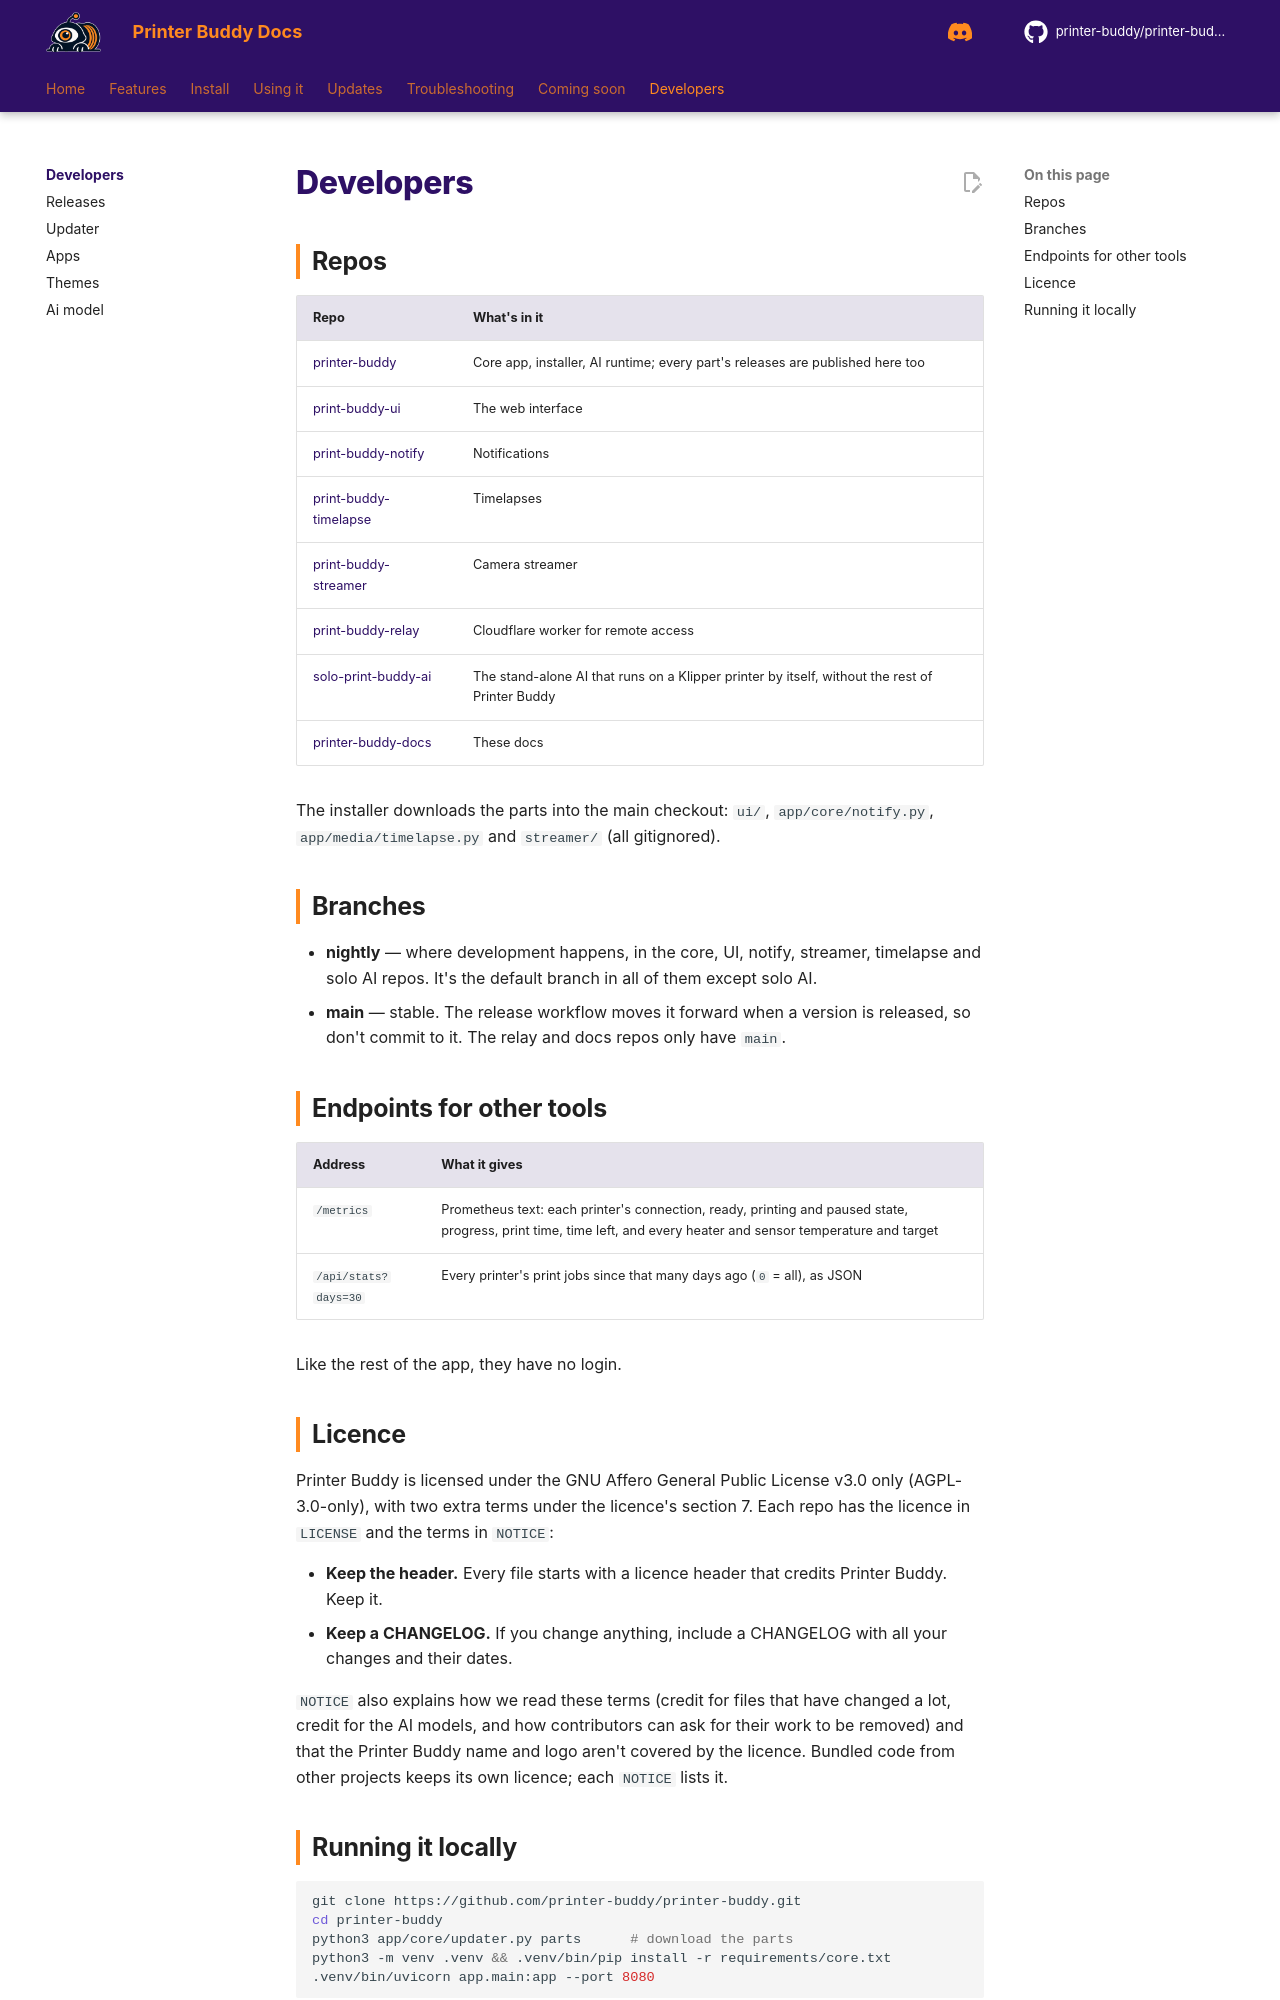

repository: printer-buddy/printer-buddy-docs · page: developers/index.html · generator: mkdocs

<!--
LICENSE

Copyright (C) 2026  sterling motuz <Sterling@dexabyte.ca>

for https://github.com/printer-buddy/printer-buddy

SPDX-License-Identifier: AGPL-3.0-only

Additional term (AGPL-3.0 section 7b, keep author credit): keep this header

Additional term (AGPL-3.0 section 7c, mark changed versions): if you make any changes, you must include a CHANGELOG with all changes and their dates
-->
# Developers

## Repos

| Repo | What's in it |
|---|---|
| [printer-buddy](https://github.com/printer-buddy/printer-buddy) | Core app, installer, AI runtime; every part's releases are published here too |
| [print-buddy-ui](https://github.com/printer-buddy/print-buddy-ui) | The web interface |
| [print-buddy-notify](https://github.com/printer-buddy/print-buddy-notify) | Notifications |
| [print-buddy-timelapse](https://github.com/printer-buddy/print-buddy-timelapse) | Timelapses |
| [print-buddy-streamer](https://github.com/printer-buddy/print-buddy-streamer) | Camera streamer |
| [print-buddy-relay](https://github.com/printer-buddy/print-buddy-relay) | Cloudflare worker for remote access |
| [solo-print-buddy-ai](https://github.com/printer-buddy/solo-print-buddy-ai) | The stand-alone AI that runs on a Klipper printer by itself, without the rest of Printer Buddy |
| [printer-buddy-docs](https://github.com/printer-buddy/printer-buddy-docs) | These docs |

The installer downloads the parts into the main checkout: `ui/`, `app/core/notify.py`, `app/media/timelapse.py` and `streamer/` (all gitignored).

## Branches

- **nightly** &mdash; where development happens, in the core, UI, notify, streamer, timelapse and solo AI repos. It's the default branch in all of them except solo AI.
- **main** &mdash; stable. The release workflow moves it forward when a version is released, so don't commit to it. The relay and docs repos only have `main`.

## Endpoints for other tools

| Address | What it gives |
|---|---|
| `/metrics` | Prometheus text: each printer's connection, ready, printing and paused state, progress, print time, time left, and every heater and sensor temperature and target |
| `/api/stats?days=30` | Every printer's print jobs since that many days ago (`0` = all), as JSON |

Like the rest of the app, they have no login.

## Licence

Printer Buddy is licensed under the GNU Affero General Public License v3.0 only (AGPL-3.0-only), with two extra terms under the licence's section 7. Each repo has the licence in `LICENSE` and the terms in `NOTICE`:

- **Keep the header.** Every file starts with a licence header that credits Printer Buddy. Keep it.
- **Keep a CHANGELOG.** If you change anything, include a CHANGELOG with all your changes and their dates.

`NOTICE` also explains how we read these terms (credit for files that have changed a lot, credit for the AI models, and how contributors can ask for their work to be removed) and that the Printer Buddy name and logo aren't covered by the licence. Bundled code from other projects keeps its own licence; each `NOTICE` lists it.
